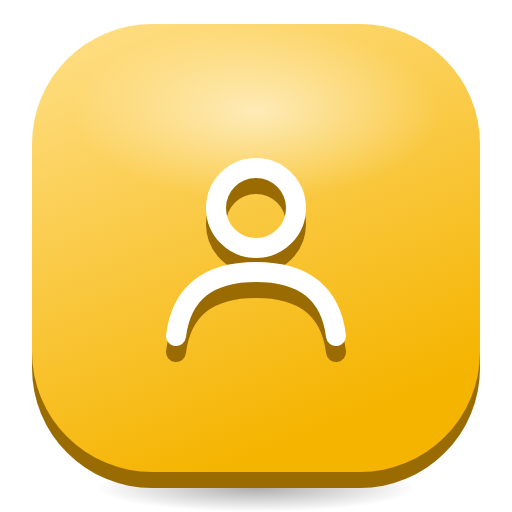
t = 0.00 s
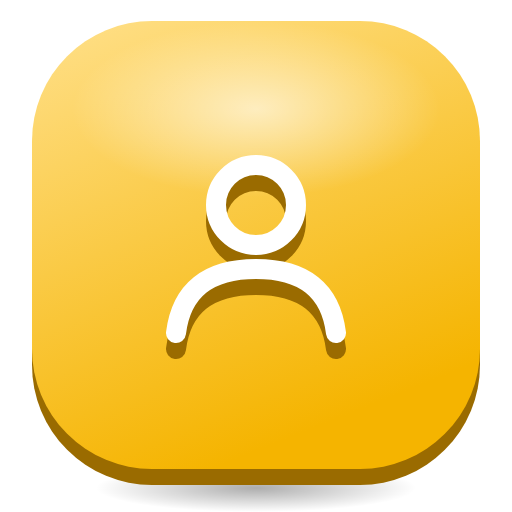
t = 0.33 s
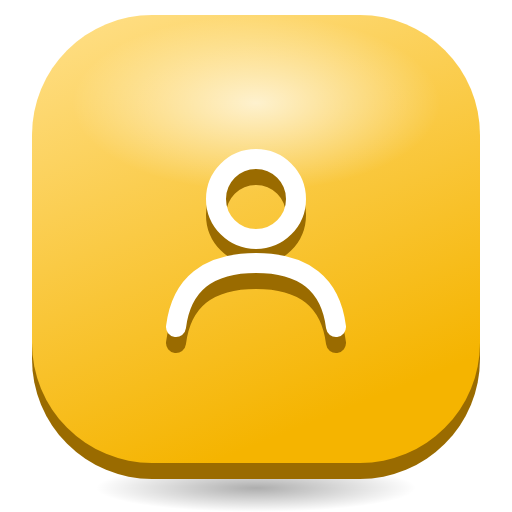
t = 0.98 s
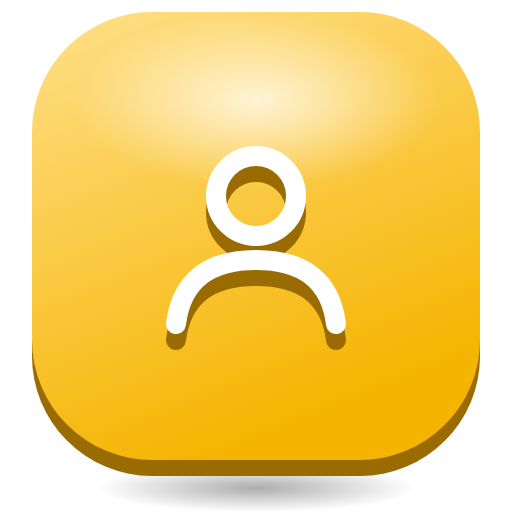
t = 1.30 s
t = 1.63 s: frame unchanged from t = 0.98 s, image omitted
t = 2.28 s: frame unchanged from t = 0.33 s, image omitted

The animated SVG that drew these frames (rendered in a browser with its animation timeline set to each time). Animation: 2 SMIL elements (animate=1,animateTransform=1); one cycle of 2.60 s, repeats indefinitely.

<svg xmlns="http://www.w3.org/2000/svg" viewBox="0 0 128 128" width="128" height="128">
<defs>
<linearGradient id="t" x1="0" y1="0" x2="0.4" y2="1"><stop offset="0" stop-color="#FFE08A"/><stop offset="1" stop-color="#F5B400"/></linearGradient>
<radialGradient id="g"><stop offset="0" stop-color="#fff" stop-opacity="0.75"/><stop offset="1" stop-color="#fff" stop-opacity="0"/></radialGradient>
<radialGradient id="s"><stop offset="0" stop-color="#000" stop-opacity="0.32"/><stop offset="1" stop-color="#000" stop-opacity="0"/></radialGradient>
</defs>
<ellipse cx="64" cy="122" rx="40" ry="6" fill="url(#s)"/>
<g><animateTransform attributeName="transform" type="translate" values="0 0;0 -3;0 0" dur="2.6s" repeatCount="indefinite"/>
<rect x="8" y="10" width="112" height="112" rx="30" fill="#9A6B00"/>
<rect x="8" y="6" width="112" height="112" rx="30" fill="url(#t)"/>
<ellipse cx="64" cy="28" rx="46" ry="22" fill="url(#g)"><animate attributeName="opacity" values="0.75;1;0.75" dur="2.6s" repeatCount="indefinite"/></ellipse>
<g transform="translate(64 62)"><g><g transform="translate(-32 -32)"><g transform="translate(0 4)"><circle cx="32" cy="22" r="10" fill="none" stroke="#9A6B00" stroke-width="5"/><path d="M12 54 Q14 38 32 38 Q50 38 52 54" fill="none" stroke="#9A6B00" stroke-width="5" stroke-linecap="round" stroke-linejoin="round"/></g><circle cx="32" cy="22" r="10" fill="none" stroke="#FFFFFF" stroke-width="5"/><path d="M12 54 Q14 38 32 38 Q50 38 52 54" fill="none" stroke="#FFFFFF" stroke-width="5" stroke-linecap="round" stroke-linejoin="round"/></g></g></g>
</g>
</svg>
